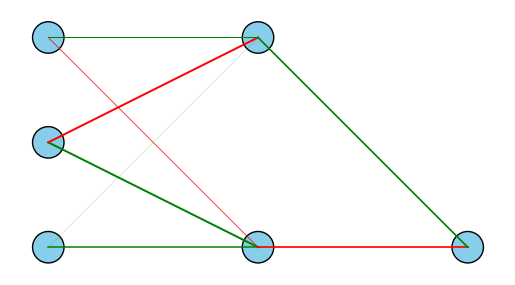

The script that saved this image:
import numpy as np
import matplotlib.pyplot as plt

class SimpleNeuralNetwork:
    def __init__(self, layer_sizes, flattened_weights):
        """
        Initialize the neural network with given layer sizes and flattened weights.

        Args:
            layer_sizes (list): List of integers representing the number of neurons in each layer.
            flattened_weights (list): List of weights and biases flattened into a single list.
        """
        self.layer_sizes = layer_sizes
        self.num_layers = len(layer_sizes)
        self.weights = []
        self.biases = []
        
        # Unflatten weights and biases from the flat_weights list
        index = 0
        for i in range(1, self.num_layers):
            weight_matrix_size = layer_sizes[i] * layer_sizes[i-1]
            bias_vector_size = layer_sizes[i]
            
            weight_matrix = np.array(flattened_weights[index:index+weight_matrix_size]).reshape(layer_sizes[i], layer_sizes[i-1])
            index += weight_matrix_size
            
            bias_vector = np.array(flattened_weights[index:index+bias_vector_size]).reshape(layer_sizes[i], 1)
            index += bias_vector_size
            
            self.weights.append(weight_matrix)
            self.biases.append(bias_vector)
    
    def relu(self, z):
        """
        Apply ReLU activation function.

        Args:
            z (np.ndarray): Input array.

        Returns:
            np.ndarray: Output after applying ReLU.
        """
        return np.maximum(0, z)
    
    def relu_derivative(self, z):
        """
        Compute the derivative of ReLU activation function.

        Args:
            z (np.ndarray): Input array.

        Returns:
            np.ndarray: Derivative of ReLU.
        """
        return (z > 0).astype(float)
    
    def feedforward(self, a):
        """
        Perform a feedforward operation through the network.

        Args:
            a (np.ndarray): Input array.

        Returns:
            np.ndarray: Output of the network.
        """
        for weight, bias in zip(self.weights, self.biases):
            a = self.relu(np.dot(weight, a) + bias)
        return a

def visualize_network(network, display='hide'):
    """
    Visualize the neural network structure.

    Args:
        network (SimpleNeuralNetwork): Instance of the neural network.
        display (str): Whether to show the plot ('show') or hide it ('hide').
    """
    layer_sizes = network.layer_sizes
    fig, ax = plt.subplots()
    ax.axis('off')
    
    # Define node positions
    node_positions = []
    for i, layer_size in enumerate(layer_sizes):
        x = np.full(layer_size, i)
        y = np.linspace(0, 1, layer_size)
        node_positions.append(list(zip(x, y)))
    
    # Draw nodes
    for layer in node_positions:
        for (x, y) in layer:
            circle = plt.Circle((x, y), radius=0.075, edgecolor='k', facecolor='skyblue', lw=1)
            ax.add_patch(circle)
    
    # Draw connections
    for i in range(len(network.weights)):
        for j, start_pos in enumerate(node_positions[i]):
            for k, end_pos in enumerate(node_positions[i+1]):
                weight = network.weights[i][k, j]
                color = 'red' if weight < 0 else 'green'
                linewidth = abs(weight) * 1  # Scale line width by weight magnitude
                ax.plot([start_pos[0], end_pos[0]], [start_pos[1], end_pos[1]], color=color, lw=linewidth)
    if display=='show':
        plt.gca().set_aspect('equal', adjustable='box')
        plt.show()

if __name__ == '__main__':
    # Define the network structure
    layer_sizes = [3, 2, 1] # to change

    # Calculate the total number of weights and biases needed
    total_weights = sum(layer_sizes[i] * layer_sizes[i-1] + layer_sizes[i] for i in range(1, len(layer_sizes)))
    # Example flattened_weights: randomly initialized weights and biases
    flattened_weights = np.random.randn(total_weights).tolist() # to change

    # Initialize the network
    network = SimpleNeuralNetwork(layer_sizes, flattened_weights)

    # Test the feedforward function with a sample input
    input_data = np.random.randn(3, 1)  # to change
    output_data = network.feedforward(input_data)

    print("Input Data:\n", input_data)
    print("Output Data:\n", output_data)

    # Visualize the network
    visualize_network(network, 'show')